Run: headless pygame with SDL's dummy video driver; simulated clock (each Clock.tick advances the game by its frame time, no real sleeping); random seed 0; keys injected as events and as key.get_pressed() state; no mouse input.
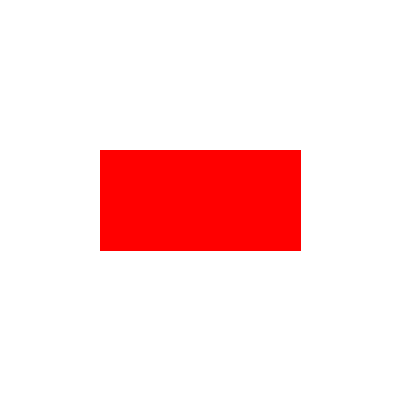
Frame 1 of 4 · flips 1–60 · no input
Frame 2 of 4 · flips 61–180 · tapped SPACE, RETURN · held RIGHT (→), D · screen unchanged from frame 1, image omitted
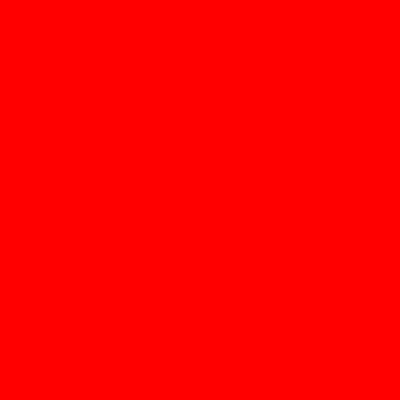
Frame 3 of 4 · flips 181–300 · held DOWN (↓), S
Frame 4 of 4 · flips 301–420 · held LEFT (←), A, UP (↑), W · screen same as frame 1, image omitted

The pygame program that drew these frames:

import pygame
import sys
from pygame.locals import QUIT
pygame.init()
DISPLAYSURF = pygame.display.set_mode((400, 400))
pygame.display.set_caption('Escala de Objeto')
white = (255, 255, 255)
red = (255, 0, 0)
scale_point = (200, 200)
width, height = 100, 50
scale_factor = 2.0
while True:
    for event in pygame.event.get():
        if event.type == QUIT:
            pygame.quit()
            sys.exit()
    DISPLAYSURF.fill(white)
    x1 = scale_point[0] - width / 2
    y1 = scale_point[1] - height / 2
    x2 = scale_point[0] + width / 2
    y2 = scale_point[1] - height / 2
    x3 = scale_point[0] + width / 2
    y3 = scale_point[1] + height / 2
    x4 = scale_point[0] - width / 2
    y4 = scale_point[1] + height / 2
    scaled_x1 = scale_point[0] + (x1 - scale_point[0]) * scale_factor
    scaled_y1 = scale_point[1] + (y1 - scale_point[1]) * scale_factor
    scaled_x2 = scale_point[0] + (x2 - scale_point[0]) * scale_factor
    scaled_y2 = scale_point[1] + (y2 - scale_point[1]) * scale_factor
    scaled_x3 = scale_point[0] + (x3 - scale_point[0]) * scale_factor
    scaled_y3 = scale_point[1] + (y3 - scale_point[1]) * scale_factor
    scaled_x4 = scale_point[0] + (x4 - scale_point[0]) * scale_factor
    scaled_y4 = scale_point[1] + (y4 - scale_point[1]) * scale_factor
    pygame.draw.polygon(DISPLAYSURF, red, [(scaled_x1, scaled_y1), (scaled_x2, scaled_y2), (scaled_x3, scaled_y3), (scaled_x4, scaled_y4)])
    pygame.display.update()
    keys = pygame.key.get_pressed()
    if keys[pygame.K_UP]:
        scale_factor += 0.5 
    elif keys[pygame.K_DOWN]:
        scale_factor -= 0.5 
